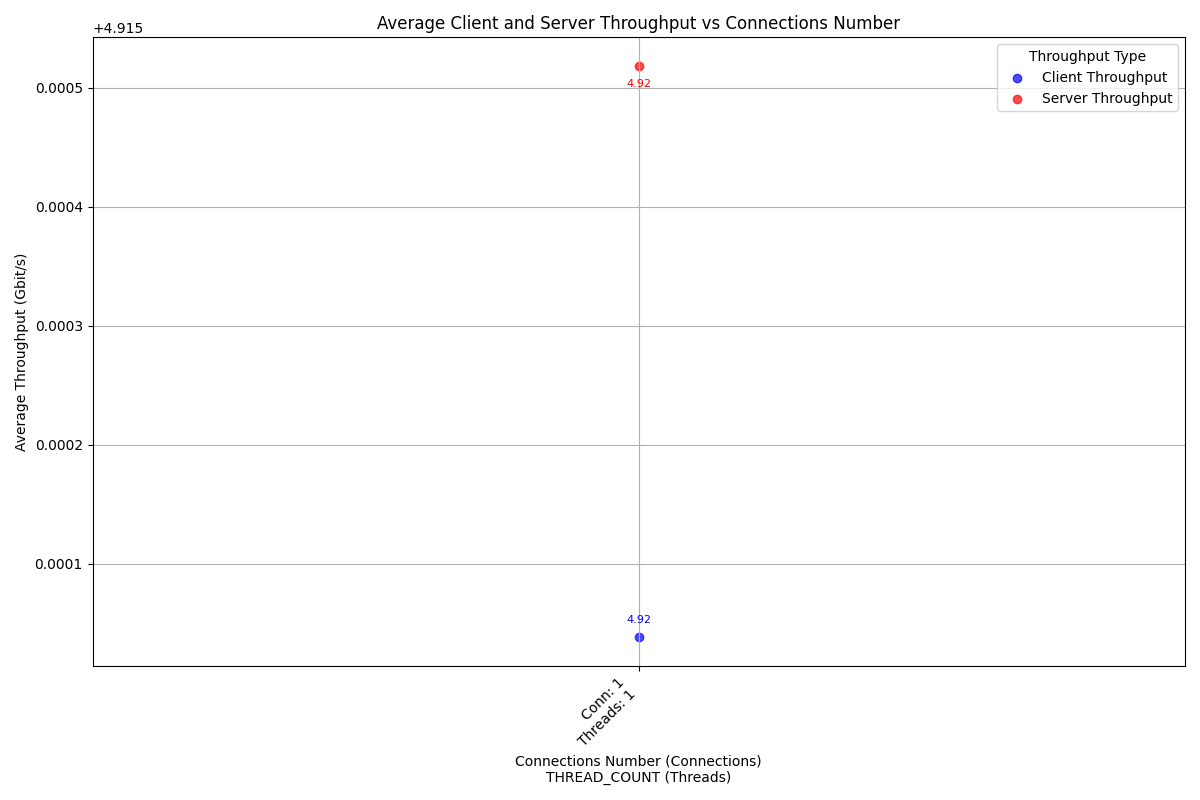

Values plotted in this chart, from the file beside it:
case_timestamp, average_client_throughput_gbit_per_secon…, average_server_throughput_gbit_per_secon…, connections_number, thread_number
2024-10-05_09-38-43, 4.915, 4.916, 1, 1
